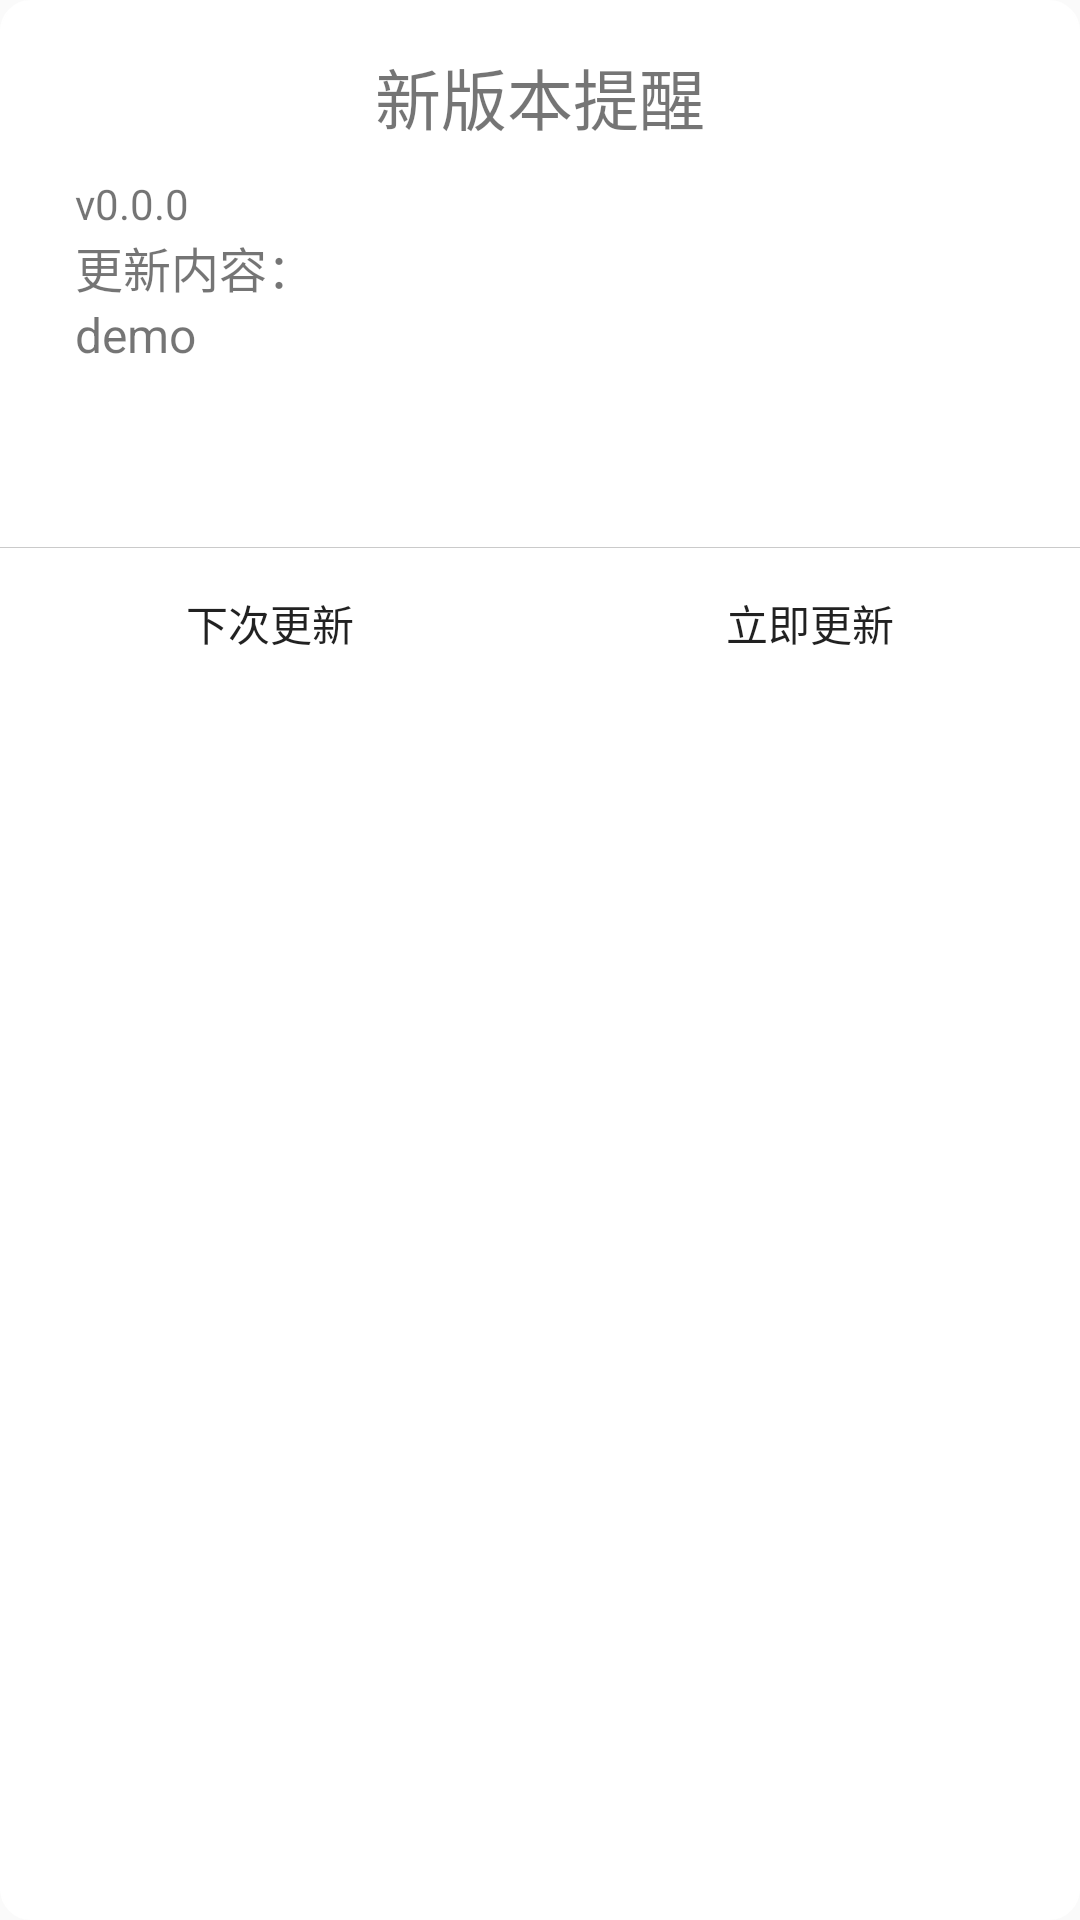

The Android layout XML behind this screen, and the referenced resources:
<!-- AndroidManifest.xml: application theme AppTheme -->
<!-- res/layout/dialog_update.xml -->
<?xml version="1.0" encoding="utf-8"?>
<LinearLayout xmlns:android="http://schemas.android.com/apk/res/android"
    xmlns:tools="http://schemas.android.com/tools"
    style="@style/MyDialog"
    android:layout_width="match_parent"
    android:layout_height="wrap_content"
    android:layout_centerInParent="true"
    android:layout_marginTop="25dp"
    android:background="@drawable/fillet_layout"
    android:orientation="vertical"
    android:paddingTop="16dp">

    <TextView
        android:layout_width="match_parent"
        android:layout_height="wrap_content"
        android:gravity="center"
        android:text="新版本提醒"
        android:textSize="22sp" />

    <ScrollView
        android:layout_width="match_parent"
        android:layout_height="wrap_content"
        android:layout_marginLeft="25dp"
        android:layout_marginRight="25dp">

        <LinearLayout
            android:layout_width="match_parent"
            android:layout_height="wrap_content"
            android:orientation="vertical">

            <TextView
                android:id="@+id/update_version_code"
                android:layout_width="wrap_content"
                android:layout_height="wrap_content"
                android:layout_marginTop="10dp"
                android:text="v0.0.0"
                android:textSize="14sp" />

            <TextView
                android:layout_width="wrap_content"
                android:layout_height="wrap_content"
                android:text="更新内容："
                android:textSize="16sp" />


            <TextView
                android:id="@+id/update_msg"
                android:layout_width="match_parent"
                android:layout_height="wrap_content"
                android:text="demo"
                android:textSize="16sp" />
        </LinearLayout>


    </ScrollView>

    <LinearLayout
        android:id="@+id/download_info"
        android:layout_width="match_parent"
        android:layout_height="wrap_content"
        android:visibility="invisible"
        android:orientation="vertical">

        <ProgressBar
            android:id="@+id/download_bar"
            android:layout_width="match_parent"
            android:layout_height="wrap_content"
            style="@style/Widget.AppCompat.ProgressBar.Horizontal"
            android:max="100"/>
        <FrameLayout
            android:layout_width="match_parent"
            android:layout_height="wrap_content"
            android:layout_marginTop="5dp"
            android:layout_marginLeft="10dp"
            android:layout_marginRight="10dp">
            <TextView
                android:id="@+id/download_bar_text"
                android:layout_width="match_parent"
                android:layout_height="wrap_content"
                android:gravity="end"
                android:text="0%"/>
        </FrameLayout>

    </LinearLayout>
    <View
        android:layout_width="match_parent"
        android:layout_height="1px"
        android:layout_marginTop="20dp"
        android:background="#cacaca" />

    <LinearLayout
        android:id="@+id/ground_1"
        android:layout_width="match_parent"
        android:layout_height="50dp"
        android:orientation="horizontal">

        <Button
            android:id="@+id/update_cannel"
            android:layout_width="wrap_content"
            android:layout_height="50dp"
            android:layout_weight="1"
            android:background="@drawable/select_imagebutton"
            android:text="下次更新" />

        <Button
            android:id="@+id/update_download"
            android:layout_width="wrap_content"
            android:layout_height="50dp"
            android:layout_weight="1"
            android:background="@drawable/select_imagebutton"

            android:text="立即更新" />
    </LinearLayout>
    <LinearLayout
        android:id="@+id/ground_2"
        android:layout_width="match_parent"
        android:layout_height="50dp"
        android:visibility="gone"
        android:orientation="horizontal">

        <TextView
            android:layout_width="match_parent"
            android:layout_height="match_parent"
            android:text="请稍等..."
            android:gravity="center"/>

    </LinearLayout>
    <LinearLayout
        android:id="@+id/ground_3"
        android:layout_width="match_parent"
        android:layout_height="50dp"
        android:visibility="gone"
        android:orientation="horizontal">

        <Button
            android:id="@+id/open_apk"
            android:layout_width="match_parent"
            android:layout_height="50dp"
            android:background="@drawable/select_imagebutton_ok"
            android:text="安装"/>

    </LinearLayout><LinearLayout
        android:id="@+id/ground_4"
        android:layout_width="match_parent"
        android:layout_height="50dp"
        android:visibility="gone"
        android:orientation="horizontal">

        <Button
            android:id="@+id/dismiss_dilog"
            android:layout_width="match_parent"
            android:layout_height="50dp"
            android:background="@drawable/select_imagebutton_fail"
            android:text="下载失败"/>

    </LinearLayout>

</LinearLayout>
<!-- resources referenced by this layout -->
<resources>
  <!-- drawable fillet_layout (drawable) -->
  <?xml version="1.0" encoding="utf-8"?>
  <shape xmlns:android="http://schemas.android.com/apk/res/android">
      <solid android:color="#ffffff" />
      <stroke
          android:width="0.8dp"
          android:color="#ffffff" />
      
      <corners android:radius="10dp" />
  </shape>
  <!-- drawable select_imagebutton_fail (drawable) -->
  <?xml version="1.0" encoding="utf-8"?>
  <selector xmlns:android="http://schemas.android.com/apk/res/android">
  
      <item android:drawable="@color/warning" android:state_pressed="false" />
      <item android:drawable="@color/icons" android:state_pressed="true" />
  </selector>
  <!-- drawable select_imagebutton_ok (drawable) -->
  <?xml version="1.0" encoding="utf-8"?>
  <selector xmlns:android="http://schemas.android.com/apk/res/android">
  
      <item android:drawable="@color/colorAccent" android:state_pressed="false" />
      <item android:drawable="@color/icons" android:state_pressed="true" />
  </selector>
  <style name="MyDialog" parent="android:style/Theme.Dialog">
          
          <item name="android:windowBackground">@android:color/transparent</item>
          
          <item name="android:windowNoTitle">true</item>
          
          <item name="android:windowFrame">@null</item>
          
          <item name="android:windowIsFloating">true</item>
          
          <item name="android:backgroundDimEnabled">true</item>
      </style>
  <style name="AppTheme" parent="Theme.AppCompat.Light.DarkActionBar">
          
          <item name="colorPrimary">@color/colorPrimary</item>
          <item name="colorPrimaryDark">@color/colorPrimaryDark</item>
          <item name="colorAccent">@color/colorAccent</item>
      </style>
  <color name="warning">#c72c2c</color>
  <color name="icons">#FFFFFF</color>
  <color name="colorAccent">#8BC34A</color>
  <color name="colorPrimary">#00BCD4</color>
  <color name="colorPrimaryDark">#0097A7</color>
</resources>
